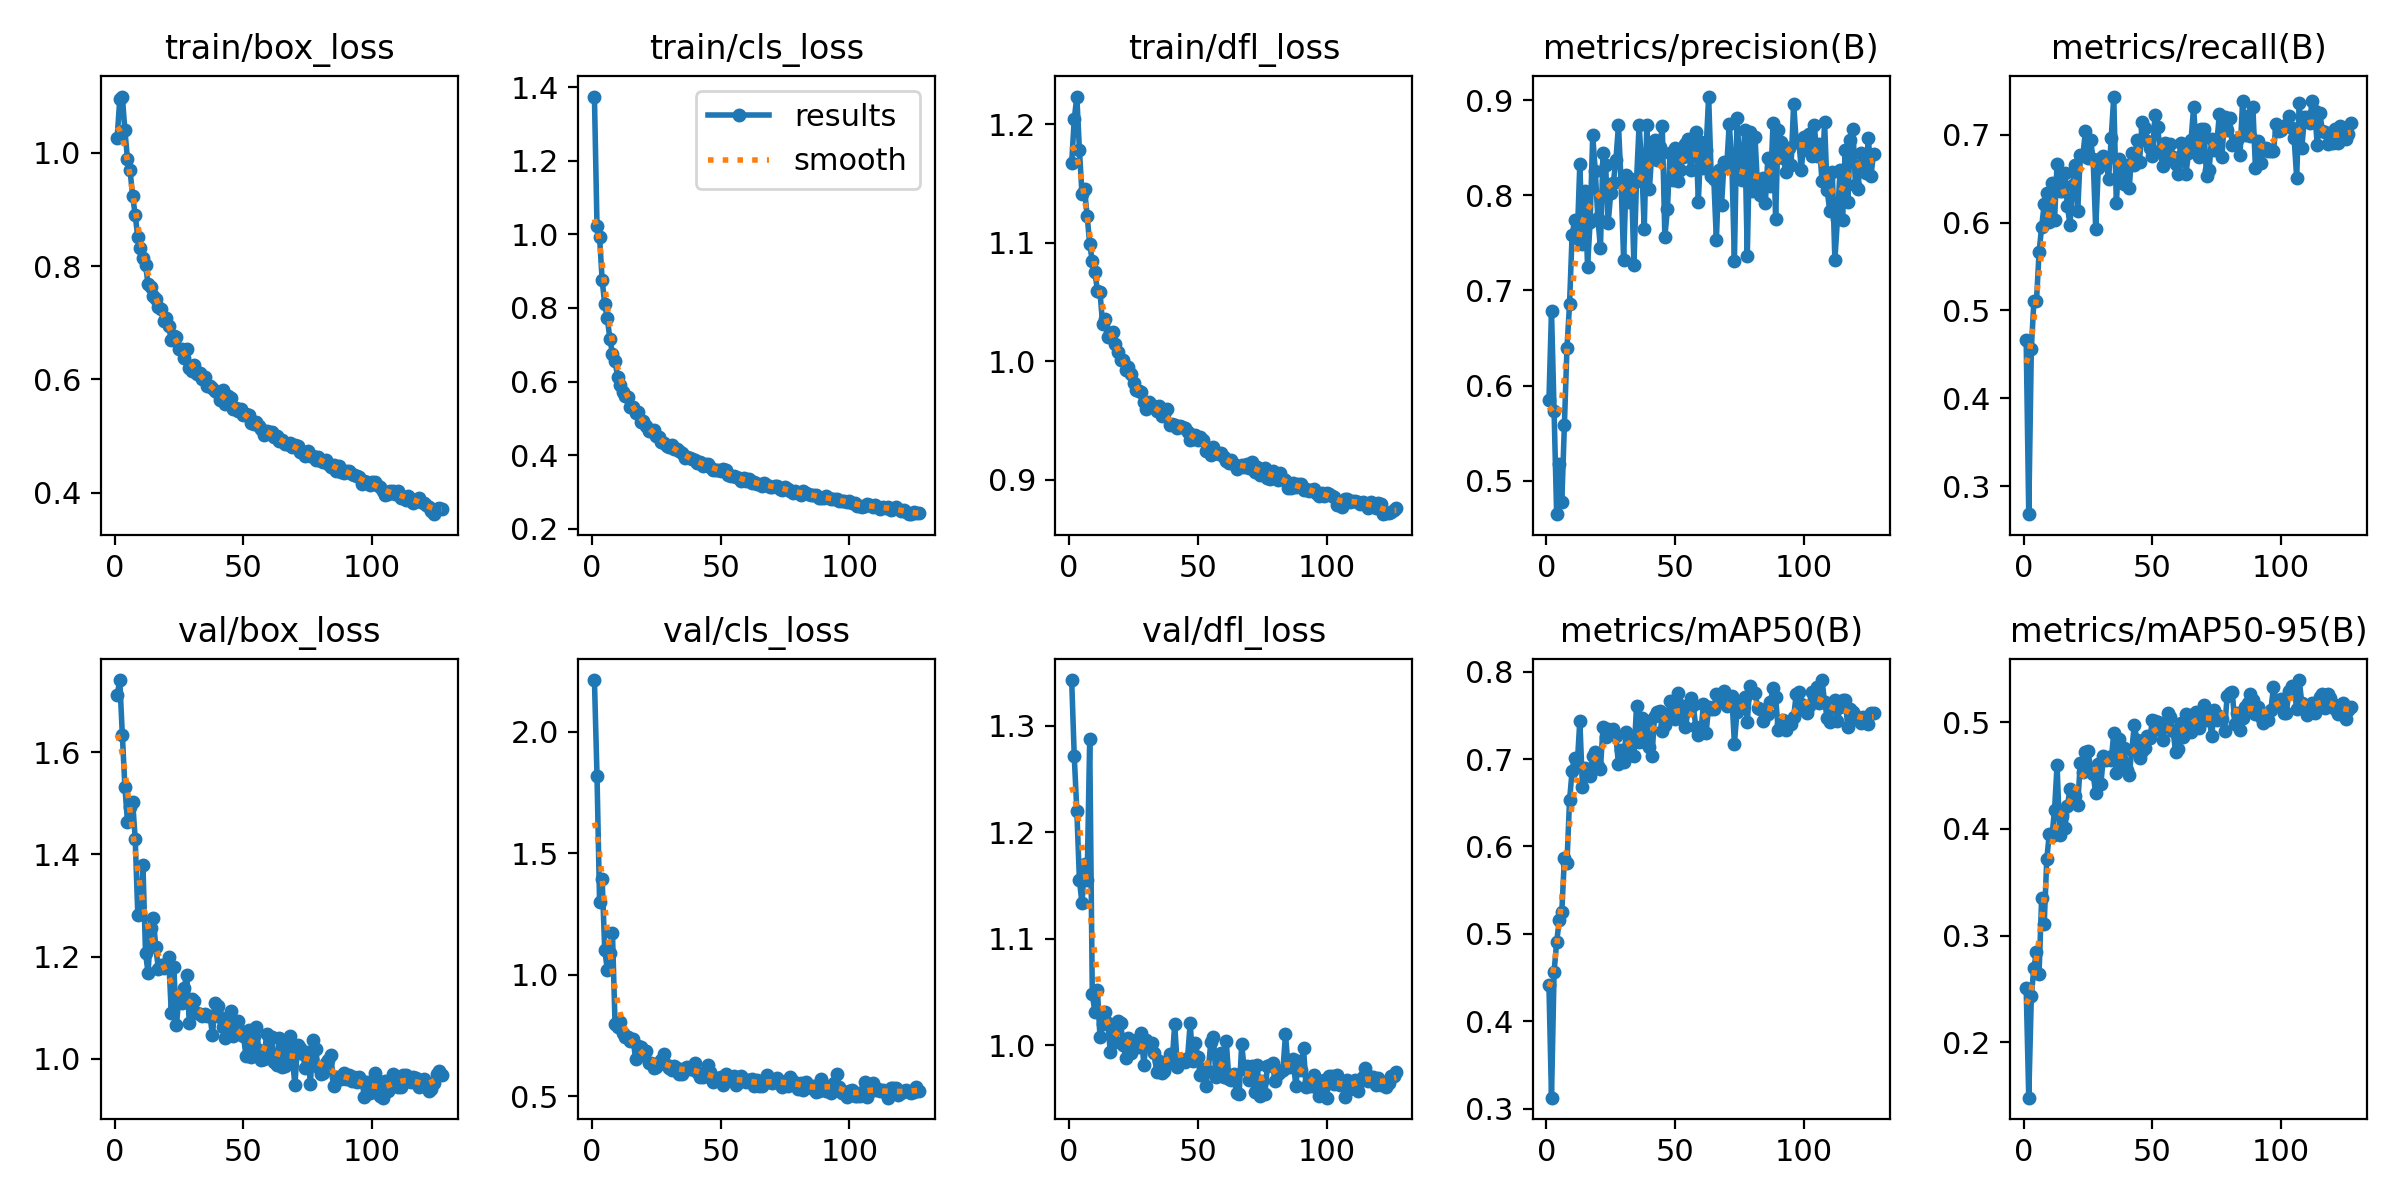

Source data for this figure (header and first rows):
epoch, time, train/box_loss, train/cls_loss, train/dfl_loss, metrics/precision(B), metrics/recall(B), metrics/mAP50(B), metrics/mAP50-95(B), val/box_loss, val/cls_loss, val/dfl_loss, lr/pg0, lr/pg1, lr/pg2
1, 91.98, 1.027, 1.374, 1.167, 0.5843, 0.4664, 0.4415, 0.2508, 1.711, 2.213, 1.343, 0.0002763, 0.0002763, 0.0002763
2, 161.6, 1.094, 1.023, 1.204, 0.6784, 0.2684, 0.3125, 0.1481, 1.742, 1.82, 1.271, 0.0005512, 0.0005512, 0.0005512
3, 228.8, 1.099, 0.9926, 1.223, 0.5732, 0.4561, 0.4564, 0.2433, 1.635, 1.3, 1.22, 0.0008234, 0.0008234, 0.0008234
4, 296.3, 1.04, 0.8763, 1.179, 0.4648, 0.511, 0.4905, 0.2701, 1.532, 1.395, 1.155, 0.0008206, 0.0008206, 0.0008206
5, 364.5, 0.9889, 0.8096, 1.142, 0.5179, 0.5103, 0.5154, 0.2847, 1.464, 1.102, 1.133, 0.0008165, 0.0008165, 0.0008165
6, 430.6, 0.9691, 0.772, 1.145, 0.4775, 0.5663, 0.5253, 0.2643, 1.493, 1.022, 1.17, 0.0008124, 0.0008124, 0.0008124
7, 498.4, 0.9237, 0.7166, 1.123, 0.5583, 0.5947, 0.5865, 0.3349, 1.503, 1.091, 1.155, 0.0008083, 0.0008083, 0.0008083
8, 564.7, 0.8906, 0.675, 1.099, 0.6392, 0.6213, 0.5813, 0.3109, 1.431, 1.173, 1.287, 0.0008041, 0.0008041, 0.0008041
9, 632.5, 0.8508, 0.6556, 1.085, 0.6854, 0.6333, 0.6528, 0.3718, 1.282, 0.7995, 1.048, 0.0008, 0.0008, 0.0008
10, 699.4, 0.832, 0.6134, 1.075, 0.7584, 0.6001, 0.6864, 0.3957, 1.283, 0.7873, 1.031, 0.0007959, 0.0007959, 0.0007959
11, 766.5, 0.8144, 0.5919, 1.059, 0.7738, 0.6449, 0.7008, 0.3934, 1.379, 0.8078, 1.052, 0.0007918, 0.0007918, 0.0007918
12, 833.8, 0.8024, 0.5705, 1.059, 0.7548, 0.6026, 0.6941, 0.4173, 1.207, 0.7613, 1.008, 0.0007876, 0.0007876, 0.0007876
13, 899.4, 0.7679, 0.5613, 1.031, 0.8332, 0.6667, 0.7441, 0.4601, 1.168, 0.7448, 1.02, 0.0007835, 0.0007835, 0.0007835
14, 967, 0.7626, 0.5586, 1.035, 0.7488, 0.6355, 0.6686, 0.394, 1.256, 0.7457, 1.031, 0.0007794, 0.0007794, 0.0007794
15, 1035, 0.747, 0.5307, 1.02, 0.8041, 0.636, 0.6902, 0.4122, 1.276, 0.7283, 1.021, 0.0007753, 0.0007753, 0.0007753
16, 1102, 0.7425, 0.5302, 1.024, 0.7251, 0.6567, 0.6815, 0.4009, 1.218, 0.7379, 0.9939, 0.0007711, 0.0007711, 0.0007711
17, 1168, 0.728, 0.5155, 1.025, 0.7724, 0.6189, 0.6811, 0.421, 1.176, 0.6528, 1.017, 0.000767, 0.000767, 0.000767
18, 1235, 0.7244, 0.5171, 1.015, 0.8629, 0.5974, 0.7035, 0.4378, 1.184, 0.7074, 1.003, 0.0007629, 0.0007629, 0.0007629
19, 1302, 0.7029, 0.4898, 1.008, 0.8251, 0.6425, 0.7078, 0.4277, 1.178, 0.7033, 1.023, 0.0007588, 0.0007588, 0.0007588
20, 1369, 0.7087, 0.4922, 1.001, 0.776, 0.665, 0.6916, 0.4306, 1.185, 0.6699, 1.021, 0.0007547, 0.0007547, 0.0007547
21, 1437, 0.6947, 0.4804, 1.001, 0.7443, 0.6126, 0.6891, 0.4226, 1.199, 0.6877, 1.001, 0.0007505, 0.0007505, 0.0007505
22, 1503, 0.6688, 0.4657, 0.9923, 0.8447, 0.6763, 0.7364, 0.4616, 1.09, 0.6381, 0.9879, 0.0007464, 0.0007464, 0.0007464
23, 1570, 0.6766, 0.4658, 0.995, 0.8322, 0.6757, 0.7249, 0.4537, 1.18, 0.6365, 1.007, 0.0007423, 0.0007423, 0.0007423
24, 1637, 0.675, 0.4683, 0.9891, 0.7706, 0.7041, 0.7349, 0.4722, 1.065, 0.6157, 0.9928, 0.0007382, 0.0007382, 0.0007382
25, 1704, 0.6538, 0.4522, 0.9815, 0.8028, 0.6737, 0.732, 0.4734, 1.123, 0.623, 1.002, 0.000734, 0.000734, 0.000734
26, 1771, 0.6546, 0.449, 0.9756, 0.8131, 0.6941, 0.7347, 0.4559, 1.109, 0.6343, 1.005, 0.0007299, 0.0007299, 0.0007299
27, 1837, 0.6376, 0.4354, 0.9751, 0.8371, 0.6717, 0.7259, 0.4511, 1.14, 0.6509, 0.9983, 0.0007258, 0.0007258, 0.0007258
28, 1904, 0.6535, 0.4339, 0.974, 0.8738, 0.5925, 0.6942, 0.4332, 1.164, 0.6735, 1.012, 0.0007217, 0.0007217, 0.0007217
29, 1968, 0.6211, 0.4244, 0.9657, 0.8143, 0.662, 0.7104, 0.4606, 1.07, 0.6277, 0.982, 0.0007175, 0.0007175, 0.0007175
30, 2025, 0.6155, 0.4231, 0.9602, 0.732, 0.6739, 0.6969, 0.4424, 1.117, 0.6186, 1.005, 0.0007134, 0.0007134, 0.0007134
31, 2086, 0.6251, 0.4269, 0.9653, 0.8213, 0.6762, 0.7316, 0.468, 1.112, 0.6108, 1.001, 0.0007093, 0.0007093, 0.0007093
32, 2151, 0.6101, 0.4156, 0.9619, 0.7931, 0.6706, 0.7046, 0.4646, 1.09, 0.6236, 1.002, 0.0007052, 0.0007052, 0.0007052
33, 2217, 0.6117, 0.417, 0.9624, 0.8175, 0.6493, 0.7193, 0.4676, 1.088, 0.6185, 0.9924, 0.0007011, 0.0007011, 0.0007011
34, 2281, 0.6003, 0.4123, 0.9585, 0.7268, 0.6959, 0.7031, 0.4645, 1.084, 0.5913, 0.9754, 0.0006969, 0.0006969, 0.0006969
35, 2347, 0.6049, 0.4063, 0.962, 0.8152, 0.7433, 0.7604, 0.4894, 1.088, 0.5921, 0.9856, 0.0006928, 0.0006928, 0.0006928
36, 2410, 0.5883, 0.3927, 0.9539, 0.8737, 0.6223, 0.7191, 0.4522, 1.083, 0.6177, 0.9745, 0.0006887, 0.0006887, 0.0006887
37, 2473, 0.5884, 0.3961, 0.9559, 0.8327, 0.6719, 0.7471, 0.484, 1.084, 0.621, 0.9764, 0.0006846, 0.0006846, 0.0006846
38, 2537, 0.5851, 0.3913, 0.9595, 0.765, 0.6534, 0.7192, 0.458, 1.046, 0.613, 0.9836, 0.0006804, 0.0006804, 0.0006804
39, 2600, 0.5788, 0.3883, 0.9462, 0.874, 0.6435, 0.7441, 0.4762, 1.109, 0.6149, 0.9922, 0.0006763, 0.0006763, 0.0006763
40, 2666, 0.577, 0.386, 0.9468, 0.8066, 0.6656, 0.7145, 0.4551, 1.102, 0.6361, 0.9843, 0.0006722, 0.0006722, 0.0006722
41, 2730, 0.563, 0.3781, 0.9466, 0.8474, 0.6389, 0.7032, 0.4506, 1.082, 0.5996, 1.02, 0.0006681, 0.0006681, 0.0006681
42, 2796, 0.5812, 0.3803, 0.9436, 0.858, 0.6795, 0.7495, 0.4743, 1.063, 0.5811, 0.9796, 0.0006639, 0.0006639, 0.0006639
43, 2858, 0.556, 0.3718, 0.9454, 0.8376, 0.6654, 0.7542, 0.4972, 1.041, 0.5784, 0.987, 0.0006598, 0.0006598, 0.0006598
44, 2919, 0.5701, 0.3769, 0.9447, 0.8503, 0.6934, 0.7552, 0.483, 1.066, 0.5867, 0.9864, 0.0006557, 0.0006557, 0.0006557
45, 2987, 0.5678, 0.376, 0.9436, 0.873, 0.6688, 0.7318, 0.4665, 1.093, 0.6287, 0.9847, 0.0006516, 0.0006516, 0.0006516
46, 3053, 0.5479, 0.368, 0.9403, 0.7565, 0.7144, 0.739, 0.4726, 1.045, 0.599, 0.9886, 0.0006474, 0.0006474, 0.0006474
47, 3120, 0.55, 0.3608, 0.9333, 0.7855, 0.7077, 0.7466, 0.4758, 1.06, 0.5606, 1.021, 0.0006433, 0.0006433, 0.0006433
48, 3188, 0.5452, 0.3589, 0.9341, 0.8446, 0.6928, 0.7661, 0.4872, 1.075, 0.5712, 0.9853, 0.0006392, 0.0006392, 0.0006392
49, 3254, 0.5474, 0.3604, 0.9377, 0.8161, 0.6847, 0.7496, 0.4849, 1.053, 0.5742, 1.002, 0.0006351, 0.0006351, 0.0006351
50, 3323, 0.5365, 0.357, 0.9335, 0.8502, 0.6756, 0.7464, 0.5017, 1.045, 0.5789, 0.9889, 0.000631, 0.000631, 0.000631
51, 3388, 0.5385, 0.3628, 0.9364, 0.8155, 0.7223, 0.7753, 0.5013, 1.005, 0.5471, 0.9723, 0.0006268, 0.0006268, 0.0006268
52, 3454, 0.5366, 0.3603, 0.9339, 0.827, 0.7089, 0.7624, 0.4999, 1.056, 0.592, 0.9778, 0.0006227, 0.0006227, 0.0006227
53, 3519, 0.5227, 0.3471, 0.9241, 0.8401, 0.6817, 0.7532, 0.493, 1.003, 0.5738, 0.9621, 0.0006186, 0.0006186, 0.0006186
54, 3585, 0.5212, 0.3444, 0.9259, 0.8538, 0.6645, 0.7366, 0.4834, 1.045, 0.5762, 0.9762, 0.0006145, 0.0006145, 0.0006145
55, 3652, 0.5257, 0.3432, 0.9213, 0.8596, 0.6903, 0.756, 0.4976, 1.062, 0.5845, 1.003, 0.0006103, 0.0006103, 0.0006103
56, 3719, 0.5175, 0.3408, 0.9277, 0.8262, 0.675, 0.7699, 0.5085, 1.017, 0.5477, 1.008, 0.0006062, 0.0006062, 0.0006062
57, 3787, 0.5125, 0.3387, 0.9227, 0.858, 0.6897, 0.7624, 0.5047, 0.9985, 0.5579, 0.9707, 0.0006021, 0.0006021, 0.0006021
58, 3853, 0.5023, 0.3296, 0.9222, 0.8669, 0.6745, 0.737, 0.492, 1, 0.5834, 0.9752, 0.000598, 0.000598, 0.000598
59, 3920, 0.5088, 0.3374, 0.9225, 0.7934, 0.6671, 0.7279, 0.4725, 1.048, 0.5725, 0.9932, 0.0005938, 0.0005938, 0.0005938
60, 3988, 0.5074, 0.329, 0.9195, 0.8562, 0.6548, 0.732, 0.4749, 1.006, 0.5587, 0.9701, 0.0005897, 0.0005897, 0.0005897
... 67 more rows
